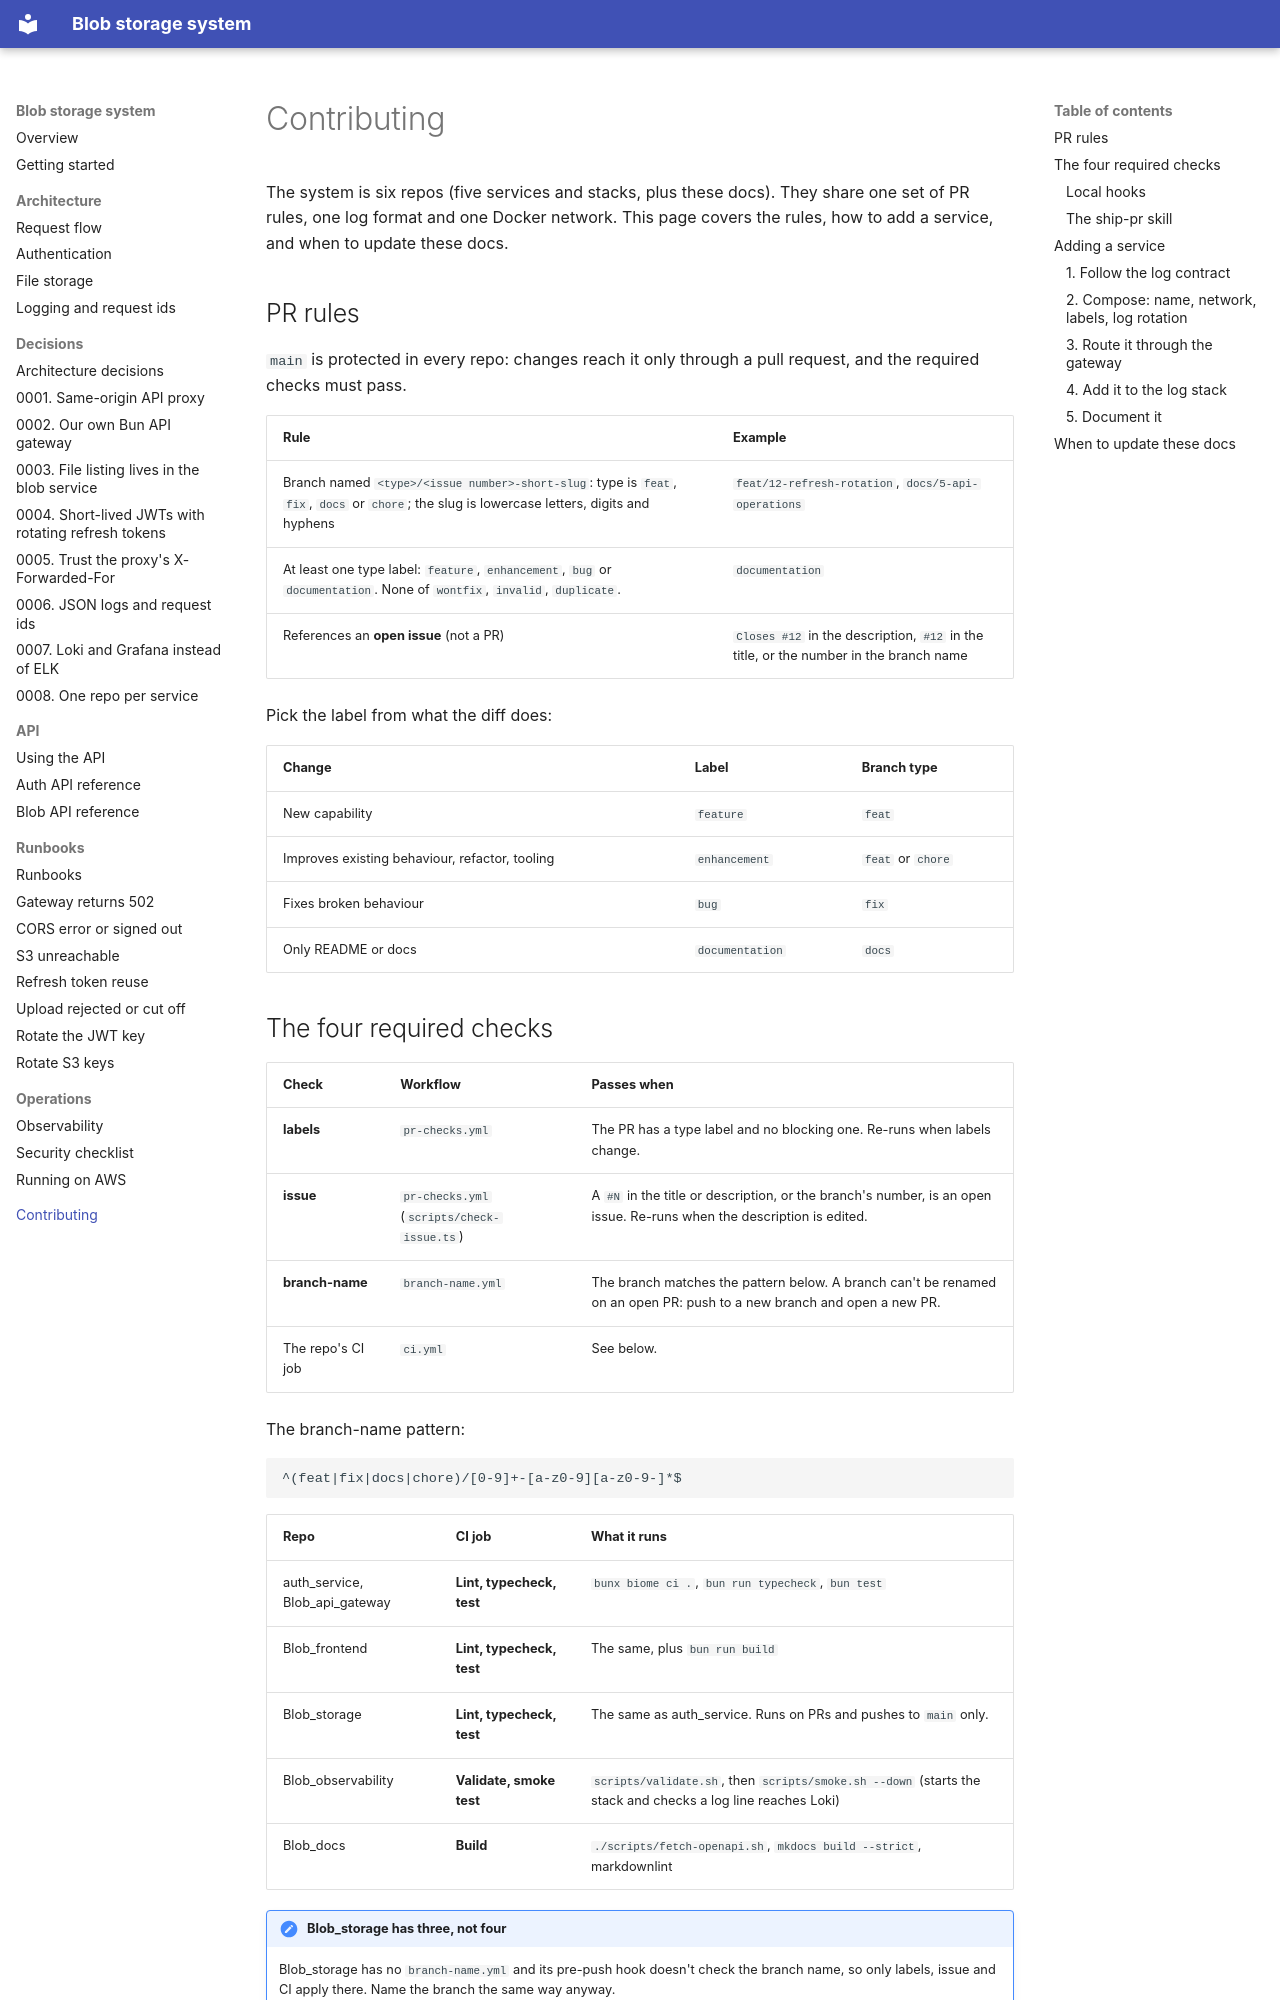

repository: rades12340/Blob_docs · page: contributing/index.html · generator: mkdocs

# Contributing

The system is six repos (five services and stacks, plus these docs). They share one set of PR rules, one log format and one Docker network. This page covers the rules, how to add a service, and when to update these docs.

## PR rules

`main` is protected in every repo: changes reach it only through a pull request, and the required checks must pass.

| Rule | Example |
| --- | --- |
| Branch named `<type>/<issue number>-short-slug`: type is `feat`, `fix`, `docs` or `chore`; the slug is lowercase letters, digits and hyphens | `feat/12-refresh-rotation`, `docs/5-api-operations` |
| At least one type label: `feature`, `enhancement`, `bug` or `documentation`. None of `wontfix`, `invalid`, `duplicate`. | `documentation` |
| References an **open issue** (not a PR) | `Closes #12` in the description, `#12` in the title, or the number in the branch name |

Pick the label from what the diff does:

| Change | Label | Branch type |
| --- | --- | --- |
| New capability | `feature` | `feat` |
| Improves existing behaviour, refactor, tooling | `enhancement` | `feat` or `chore` |
| Fixes broken behaviour | `bug` | `fix` |
| Only README or docs | `documentation` | `docs` |

## The four required checks

| Check | Workflow | Passes when |
| --- | --- | --- |
| **labels** | `pr-checks.yml` | The PR has a type label and no blocking one. Re-runs when labels change. |
| **issue** | `pr-checks.yml` (`scripts/check-issue.ts`) | A `#N` in the title or description, or the branch's number, is an open issue. Re-runs when the description is edited. |
| **branch-name** | `branch-name.yml` | The branch matches the pattern below. A branch can't be renamed on an open PR: push to a new branch and open a new PR. |
| The repo's CI job | `ci.yml` | See below. |

The branch-name pattern:

```text
^(feat|fix|docs|chore)/[0-9]+-[a-z0-9][a-z0-9-]*$
```

| Repo | CI job | What it runs |
| --- | --- | --- |
| auth_service, Blob_api_gateway | **Lint, typecheck, test** | `bunx biome ci .`, `bun run typecheck`, `bun test` |
| Blob_frontend | **Lint, typecheck, test** | The same, plus `bun run build` |
| Blob_storage | **Lint, typecheck, test** | The same as auth_service. Runs on PRs and pushes to `main` only. |
| Blob_observability | **Validate, smoke test** | `scripts/validate.sh`, then `scripts/smoke.sh --down` (starts the stack and checks a log line reaches Loki) |
| Blob_docs | **Build** | `./scripts/fetch-openapi.sh`, `mkdocs build --strict`, markdownlint |

!!! note "Blob_storage has three, not four"
    Blob_storage has no `branch-name.yml` and its pre-push hook doesn't check the branch name, so only labels, issue and CI apply there. Name the branch the same way anyway.
